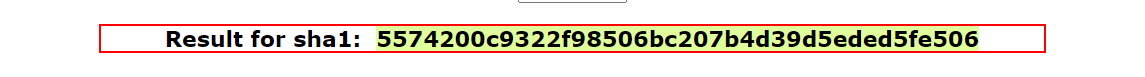
Workflow: LunchSHA1

Step 1 [try]: find the paragraph in window 'SHA1 online' (msedge.exe)
